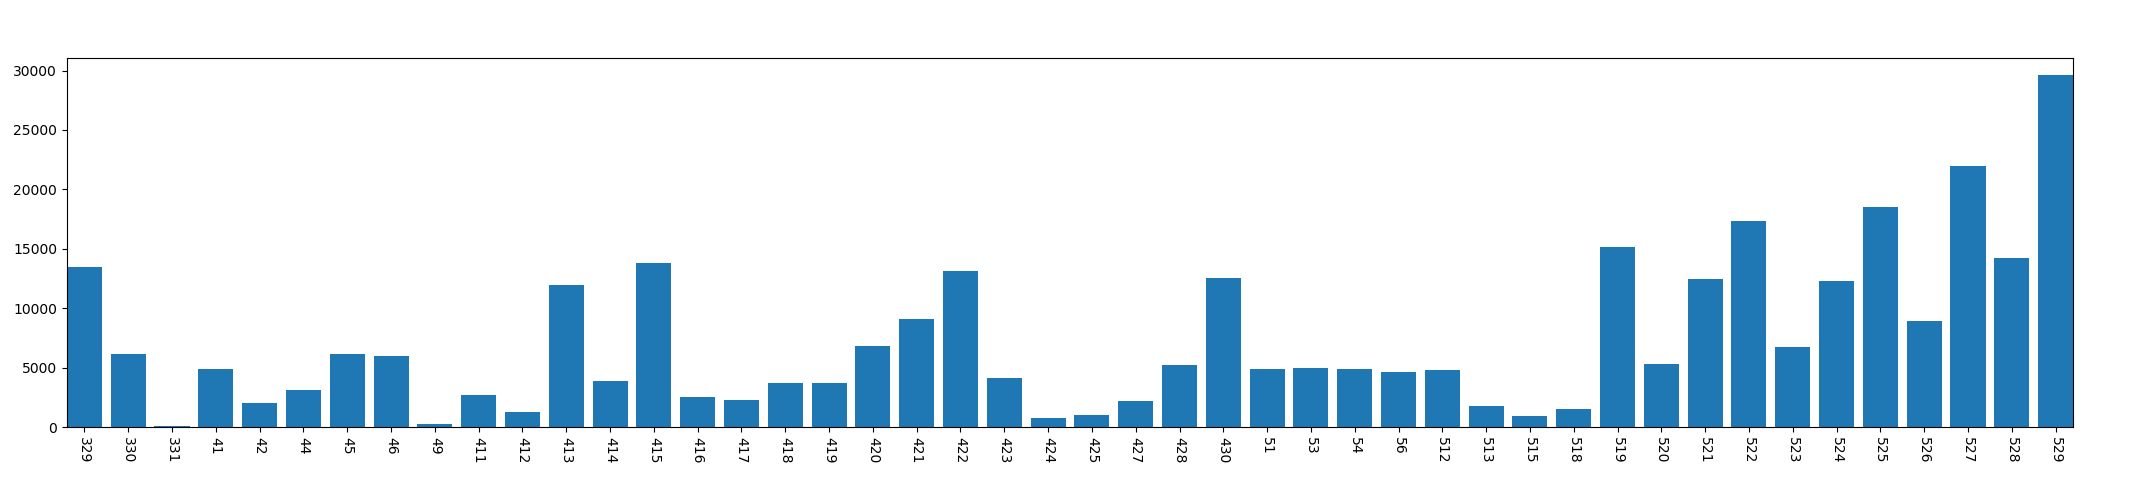

Data behind this chart, as committed beside it:
, year, mon, day, conversation_time
0, 2013, 3, 29, 13486
1, 2013, 3, 30, 6129
2, 2013, 3, 31, 70
3, 2013, 4, 1, 4873
4, 2013, 4, 2, 2032
5, 2013, 4, 4, 3094
6, 2013, 4, 5, 6179
7, 2013, 4, 6, 5951
8, 2013, 4, 9, 233
9, 2013, 4, 11, 2678
10, 2013, 4, 12, 1243
11, 2013, 4, 13, 11944
12, 2013, 4, 14, 3878
13, 2013, 4, 15, 13817
14, 2013, 4, 16, 2527
15, 2013, 4, 17, 2315
16, 2013, 4, 18, 3741
17, 2013, 4, 19, 3727
18, 2013, 4, 20, 6825
19, 2013, 4, 21, 9127
20, 2013, 4, 22, 13149
21, 2013, 4, 23, 4114
22, 2013, 4, 24, 747
23, 2013, 4, 25, 1040
24, 2013, 4, 27, 2193
25, 2013, 4, 28, 5196
26, 2013, 4, 30, 12577
27, 2013, 5, 1, 4921
28, 2013, 5, 3, 4953
29, 2013, 5, 4, 4885
30, 2013, 5, 6, 4619
31, 2013, 5, 12, 4814
32, 2013, 5, 13, 1809
33, 2013, 5, 15, 928
34, 2013, 5, 18, 1495
35, 2013, 5, 19, 15134
36, 2013, 5, 20, 5285
37, 2013, 5, 21, 12450
38, 2013, 5, 22, 17348
39, 2013, 5, 23, 6739
40, 2013, 5, 24, 12321
41, 2013, 5, 25, 18537
42, 2013, 5, 26, 8954
43, 2013, 5, 27, 21944
44, 2013, 5, 28, 14271
45, 2013, 5, 29, 29607
